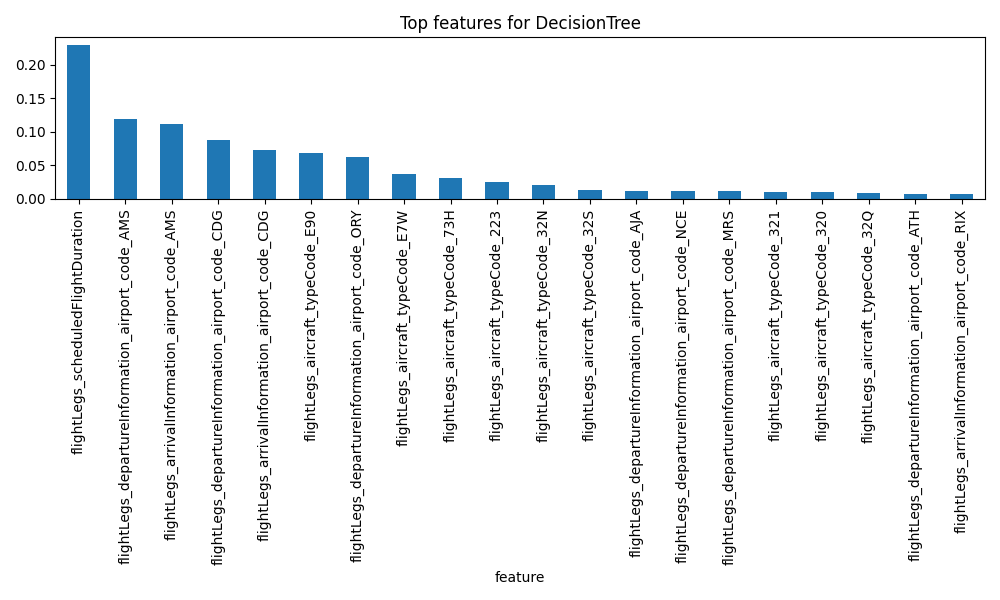

The data file committed next to this chart (first rows):
feature, importance
flightLegs_scheduledFlightDuration, 0.2293
flightLegs_departureInformation_airport_…, 0.1188
flightLegs_arrivalInformation_airport_co…, 0.1117
flightLegs_departureInformation_airport_…, 0.08745
flightLegs_arrivalInformation_airport_co…, 0.07246
flightLegs_aircraft_typeCode_E90, 0.06843
flightLegs_departureInformation_airport_…, 0.06309
flightLegs_aircraft_typeCode_E7W, 0.03685
flightLegs_aircraft_typeCode_73H, 0.03138
flightLegs_aircraft_typeCode_223, 0.02458
flightLegs_aircraft_typeCode_32N, 0.02119
flightLegs_aircraft_typeCode_32S, 0.01252
flightLegs_departureInformation_airport_…, 0.01146
flightLegs_departureInformation_airport_…, 0.01101
flightLegs_departureInformation_airport_…, 0.01101
flightLegs_aircraft_typeCode_321, 0.01039
flightLegs_aircraft_typeCode_320, 0.009516
flightLegs_aircraft_typeCode_32Q, 0.008213
flightLegs_departureInformation_airport_…, 0.007604
flightLegs_arrivalInformation_airport_co…, 0.007306
flightLegs_aircraft_typeCode_319, 0.007133
flightLegs_aircraft_typeCode_32A, 0.006095
flightLegs_arrivalInformation_airport_co…, 0.005531
flightLegs_arrivalInformation_times_sche…, 0.005198
flightLegs_arrivalInformation_airport_co…, 0.002975
flightLegs_arrivalInformation_airport_co…, 0.002617
flightLegs_arrivalInformation_airport_co…, 0.002199
flightLegs_arrivalInformation_airport_co…, 0.001803
flightLegs_departureInformation_times_sc…, 0.00159
flightLegs_arrivalInformation_airport_co…, 0.001279
flightLegs_arrivalInformation_airport_co…, 0.001093
flightLegs_arrivalInformation_airport_co…, 0.000911
flightLegs_arrivalInformation_airport_co…, 0.0007933
flightLegs_arrivalInformation_airport_co…, 0.0007445
flightLegs_departureInformation_times_sc…, 0.0007326
flightLegs_arrivalInformation_airport_co…, 0.0006608
flightLegs_arrivalInformation_airport_co…, 0.0006271
flightLegs_departureInformation_airport_…, 0.000554
flightLegs_arrivalInformation_times_sche…, 0.0005419
flightLegs_arrivalInformation_airport_co…, 0.0004884
flightLegs_season_summer, 0.0004867
flightLegs_aircraft_typeCode_73J, 0.0003775
flightLegs_arrivalInformation_airport_co…, 0.0003039
flightLegs_arrivalInformation_airport_co…, 0.0002577
flightLegs_arrivalInformation_airport_co…, 0.0002057
flightLegs_departureInformation_times_sc…, 0.0001702
flightLegs_arrivalInformation_airport_co…, 0.000118
flightLegs_arrivalInformation_airport_co…, 8.844873470700012e-05
flightLegs_season_spring, 5.355757650293257e-05
flightLegs_departureInformation_airport_…, 2.9119522795525346e-05
flightLegs_arrivalInformation_airport_co…, 2.9078864356618183e-05
flightLegs_departureInformation_airport_…, 2.9039852418519282e-05
flightLegs_departureInformation_airport_…, 2.4543079311602853e-05
flightLegs_arrivalInformation_airport_co…, 7.2538113001562825e-06
flightLegs_departureInformation_airport_…, 7.656411311812529e-08
flightLegs_departureInformation_airport_…, 0.0
flightLegs_departureInformation_airport_…, 0.0
flightLegs_departureInformation_airport_…, 0.0
flightLegs_departureInformation_airport_…, 0.0
flightLegs_departureInformation_airport_…, 0.0
... 458 more rows
